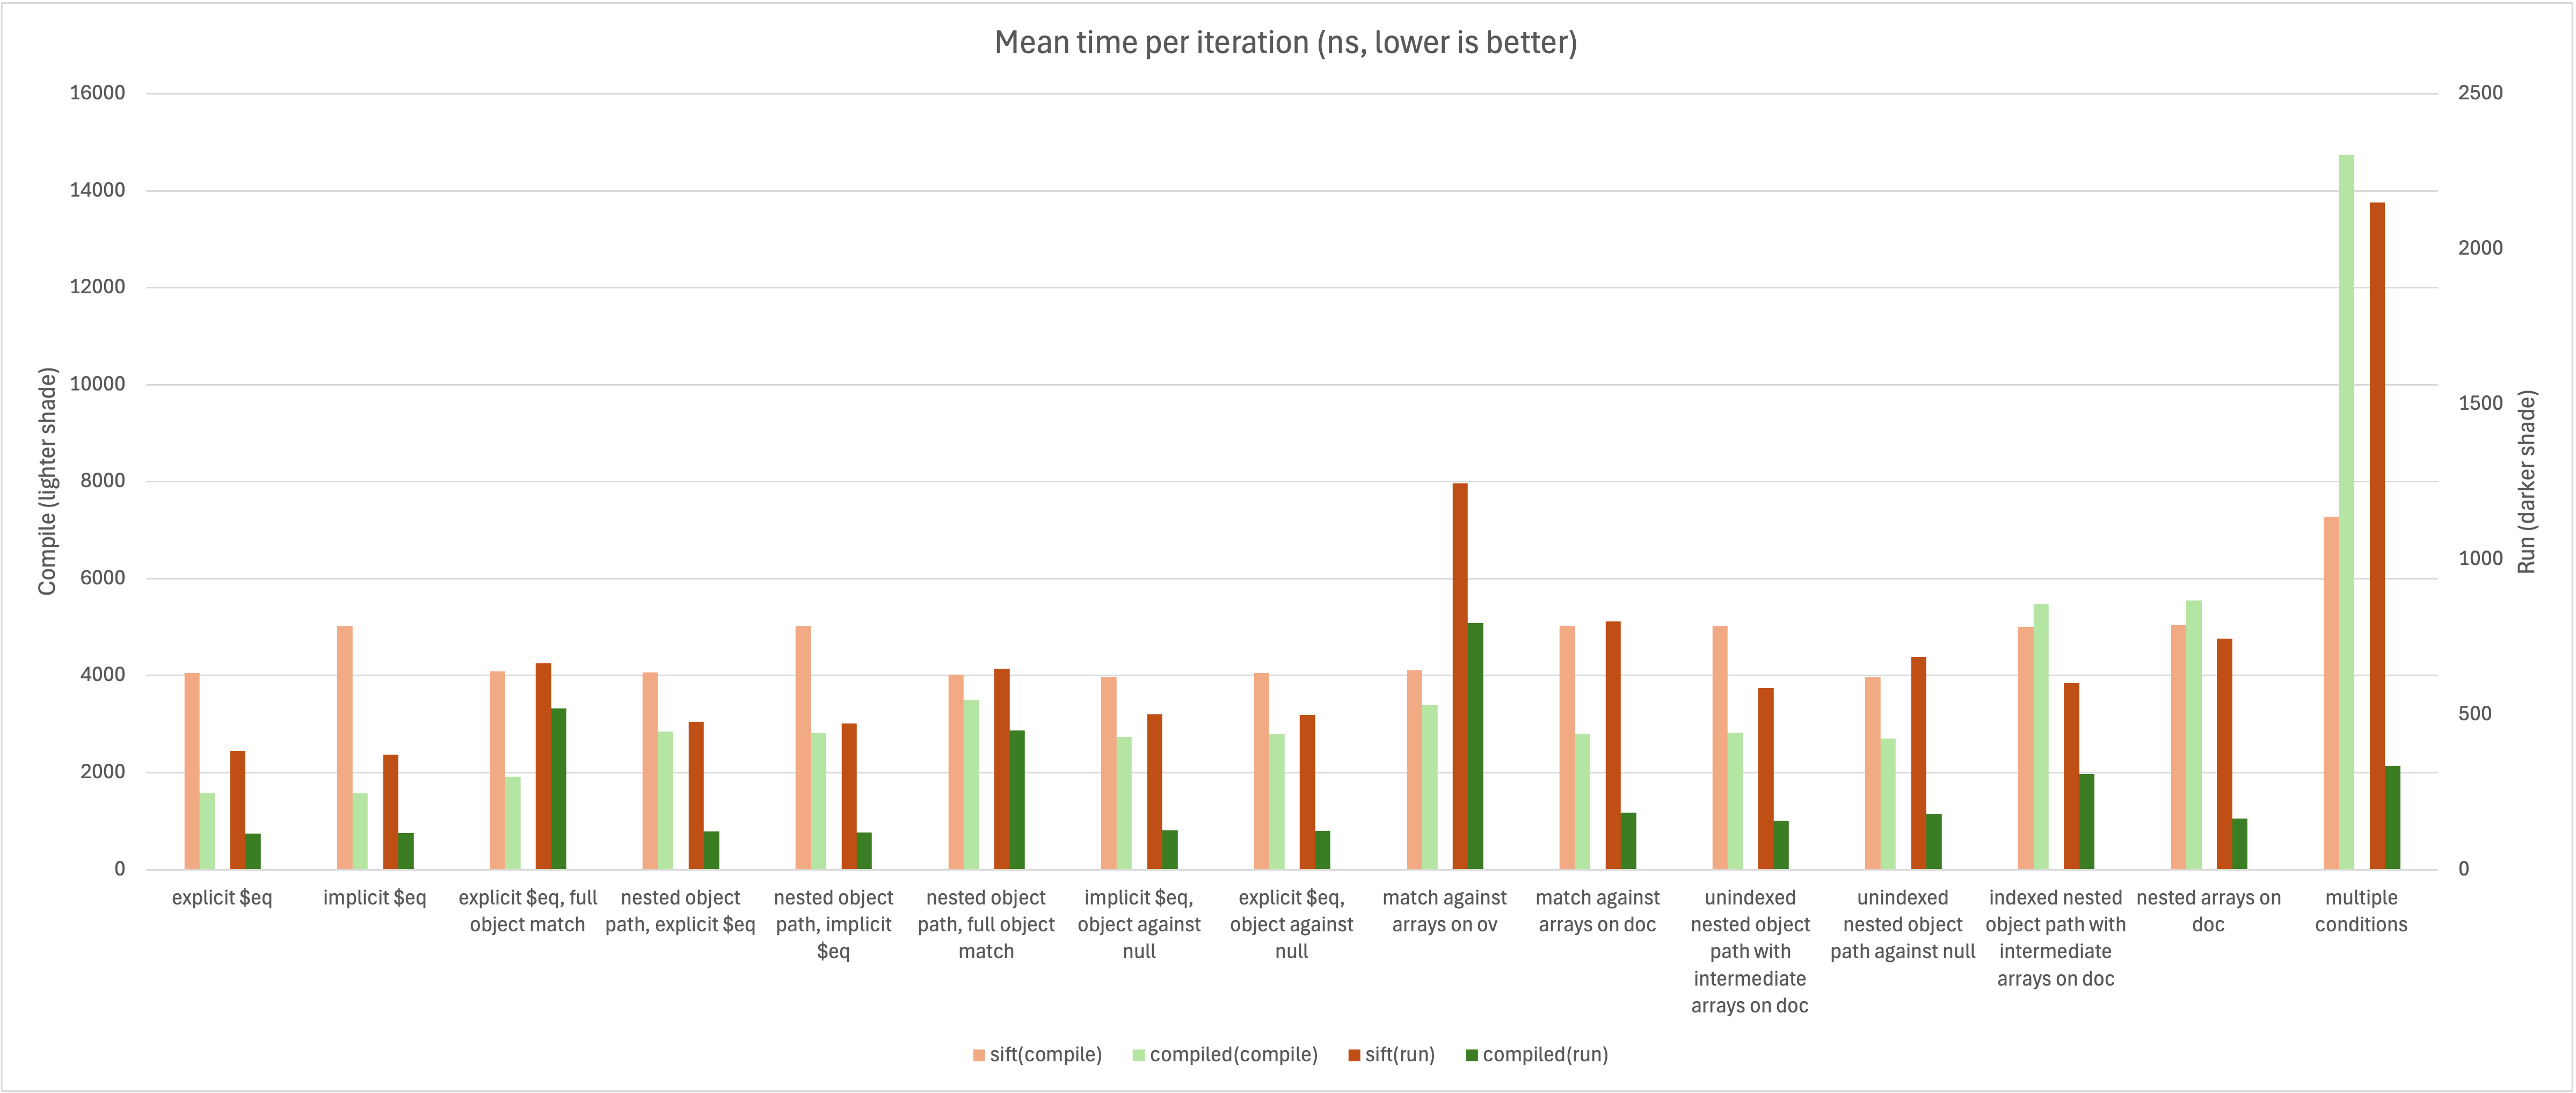

Data behind this chart, as committed beside it:
, sift, sift(compile), sift(run), compiled, compiled(compile), compiled(run)
explicit $eq, 4104, 4055, 383, 1652, 1576, 116
implicit $eq, 5072, 5016, 370, 1650, 1574, 117
explicit $eq, full object match, 4413, 4089, 664, 2346, 1921, 519
nested object path, explicit $eq, 4224, 4065, 476, 2935, 2845, 123
nested object path, implicit $eq, 5220, 5021, 471, 2891, 2814, 120
nested object path, full object match, 4394, 4017, 647, 3858, 3498, 448
implicit $eq, object against null, 4174, 3974, 501, 2789, 2733, 127
explicit $eq, object against null, 4263, 4053, 499, 2842, 2791, 124
match against arrays on ov, 5061, 4105, 1244, 4122, 3394, 795
match against arrays on doc, 5534, 5025, 800, 2979, 2804, 184
unindexed nested object path with interm…, 5314, 5013, 585, 2921, 2815, 157
unindexed nested object path against nul…, 4369, 3979, 686, 2872, 2705, 179
indexed nested object path with intermed…, 5309, 5005, 600, 5798, 5477, 308
nested arrays on doc, 5443, 5042, 744, 5671, 5548, 165
multiple conditions, 9200, 7281, 2149, 15114, 14735, 334
